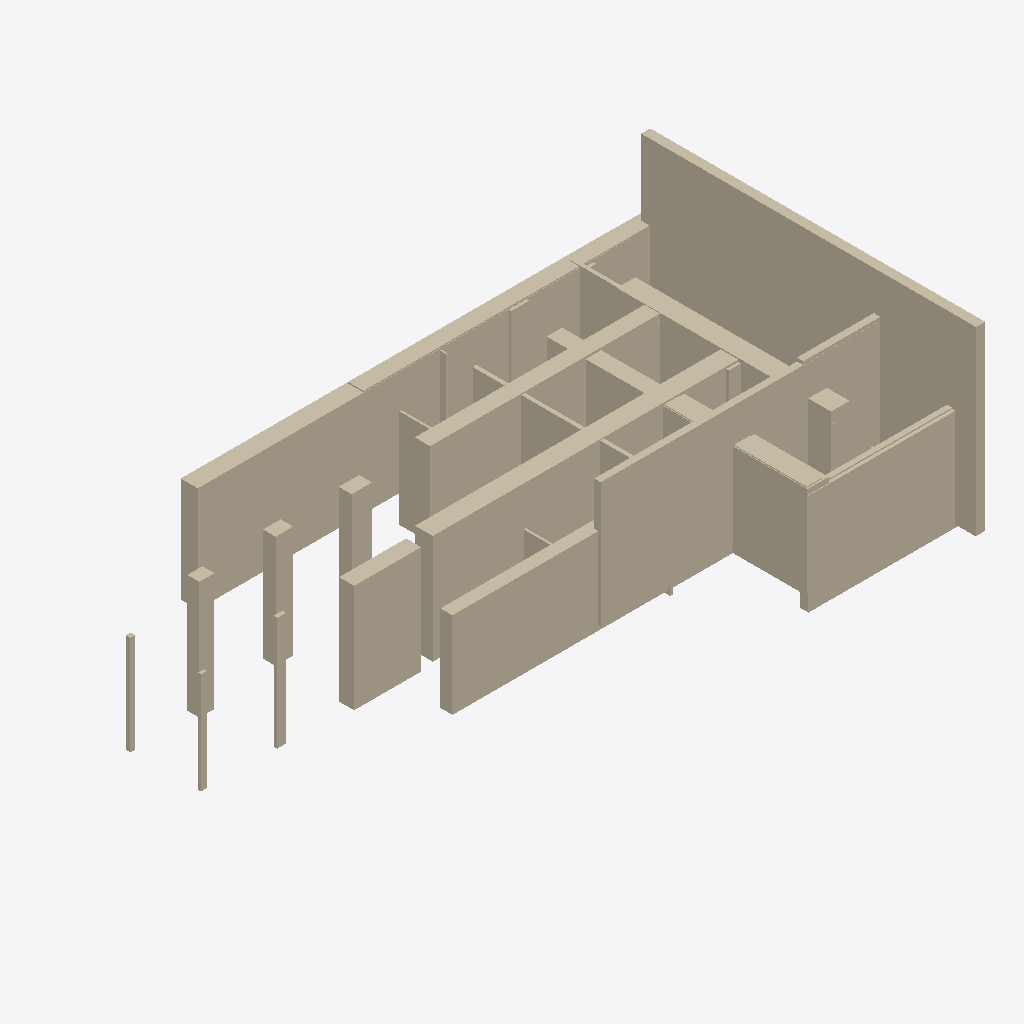
Isometric view of an IFC building model (IFC-SPF (STEP), schema IFC4, length unit metre), seen from the south-west, elements coloured by IFC class (only those large enough to see are counted): 32 walls (beige).
Extent 32.1 m × 18.2 m × 10.6 m (x, y, z). Storeys (1): Ground Floor at 0.00 m. Elements (60): 60 IfcWall.

HEADER;
FILE_DESCRIPTION(('ViewDefinition [CoordinationView]'),'2;1');
FILE_NAME('','2025-12-02T05:23:38',(''),(''),'IfcOpenShell 0.8.4-e8eb5e4','IfcOpenShell 0.8.4-e8eb5e4','');
FILE_SCHEMA(('IFC4'));
ENDSEC;
DATA;
#17=IFCPROJECT('0I$2g6cHD0GvY7o_uIvXPw',#5,'Wall Export',$,$,$,$,(#15),#10);
#18=IFCSITE('3L7QMdgwX3Vf7vI5kgJYxr',#5,'Site',$,$,$,$,$,$,$,$,$,$,$);
#19=IFCBUILDING('1Rl4Ip1GfAGPr_2v_7xyxv',#5,'Building',$,$,$,$,$,$,$,$,$);
#20=IFCBUILDINGSTOREY('0jqSvHtLL8EQFgYzRbJXx_',#5,'Ground Floor',$,$,$,$,$,$,0.0);
#299=IFCWALL('2ybvZy$kf0zBRs$CRUAAQ5',#5,'Wall_23','L=0.48m, W=17.80m, H=9.56m',$,$,#298,$,.SOLIDWALL.);
#575=IFCWALL('0a10qBFb52BvZgK1a9LuPN',#5,'Wall_46','L=22.93m, W=0.91m, H=5.57m',$,$,#574,$,.SOLIDWALL.);
#431=IFCWALL('1S3gSpaLbDmfm3SA5cw72v',#5,'Wall_34','L=15.16m, W=0.34m, H=6.63m',$,$,#430,$,.SOLIDWALL.);
#587=IFCWALL('2QWgt4M6b2X86SoZ_h4eLk',#5,'Wall_47','L=17.14m, W=0.94m, H=5.78m',$,$,#586,$,.SOLIDWALL.);
#635=IFCWALL('1phWJOreb0MgI3KPoSTZOd',#5,'Wall_51','L=15.90m, W=0.64m, H=4.58m',$,$,#634,$,.SOLIDWALL.);
#203=IFCWALL('0$ObQUiE989vOKt_sqPkhi',#5,'Wall_15','L=8.16m, W=0.43m, H=5.38m',$,$,#202,$,.SOLIDWALL.);
#683=IFCWALL('3fDHFk_Mj4LvSd0UUvCs_L',#5,'Wall_55','L=13.20m, W=0.81m, H=5.22m',$,$,#682,$,.SOLIDWALL.);
#599=IFCWALL('3qftwX1PH51OAQbx$8g6QL',#5,'Wall_48','L=3.56m, W=0.80m, H=5.72m',$,$,#598,$,.SOLIDWALL.);
#443=IFCWALL('1fbGO$csPCDB9Nb0P2DbXY',#5,'Wall_35','L=0.99m, W=11.38m, H=5.51m',$,$,#442,$,.SOLIDWALL.);
#323=IFCWALL('1aaSFFlYLDg9yEvo_D1_fQ',#5,'Wall_25','L=1.12m, W=8.50m, H=4.82m',$,$,#322,$,.SOLIDWALL.);
#59=IFCWALL('2NcT8KZlD3hw_u09pSPNNS',#5,'Wall_3','L=15.72m, W=0.80m, H=5.61m',$,$,#58,$,.SOLIDWALL.);
#155=IFCWALL('2pD3VgjCbDoeiSUq8vYGLA',#5,'Wall_11','L=0.82m, W=13.81m, H=5.01m',$,$,#154,$,.SOLIDWALL.);
#179=IFCWALL('2kXAqWUz1CBe1lyBioL6lR',#5,'Wall_13','L=0.20m, W=10.37m, H=5.06m',$,$,#178,$,.SOLIDWALL.);
#659=IFCWALL('1lYGNvBcT2zBzbls7krQ9q',#5,'Wall_53','L=0.94m, W=0.66m, H=5.94m',$,$,#658,$,.SOLIDWALL.);
#671=IFCWALL('3DV77nMH19EAbfqfIrAlwc',#5,'Wall_54','L=0.80m, W=0.64m, H=6.25m',$,$,#670,$,.SOLIDWALL.);
#707=IFCWALL('1Oz5EvyzfFbxjUB8YHsoR3',#5,'Wall_57','L=1.08m, W=0.69m, H=5.57m',$,$,#706,$,.SOLIDWALL.);
#251=IFCWALL('2zeMVHQMD98fVXJmqpdklz',#5,'Wall_19','L=0.19m, W=3.39m, H=4.87m',$,$,#250,$,.SOLIDWALL.);
#719=IFCWALL('1dTMKyd491juz32S7jZ67D',#5,'Wall_58','L=0.11m, W=2.50m, H=5.22m',$,$,#718,$,.SOLIDWALL.);
#611=IFCWALL('0Y0vxF9S15H8GCZCS0oR_t',#5,'Wall_49','L=0.46m, W=0.20m, H=6.01m',$,$,#610,$,.SOLIDWALL.);
#311=IFCWALL('1V0EMjZvbCRhh5EzJi7Ls9',#5,'Wall_24','L=0.97m, W=0.82m, H=5.63m',$,$,#310,$,.SOLIDWALL.);
#623=IFCWALL('25QmGukPX9n8vSYTHfZ$ty',#5,'Wall_50','L=0.30m, W=0.17m, H=5.38m',$,$,#622,$,.SOLIDWALL.);
#695=IFCWALL('0xLFY2Waz7IA6i24CGKSsR',#5,'Wall_56','L=0.25m, W=0.24m, H=5.27m',$,$,#694,$,.SOLIDWALL.);
#371=IFCWALL('2c3Lq02In5EO04qgbaGyFz',#5,'Wall_29','L=7.75m, W=0.27m, H=4.60m',$,$,#370,$,.SOLIDWALL.);
#275=IFCWALL('2lg53ggob48fBAKvbIYW4V',#5,'Wall_21','L=4.48m, W=0.34m, H=7.27m',$,$,#274,$,.SOLIDWALL.);
#563=IFCWALL('0MsQgWdMXCL8AQj$QD5hiK',#5,'Wall_45','L=1.78m, W=0.27m, H=4.76m',$,$,#562,$,.SOLIDWALL.);
#191=IFCWALL('3hsIB9CNHAsBwilEhDMH3U',#5,'Wall_14','L=0.08m, W=0.86m, H=4.37m',$,$,#190,$,.SOLIDWALL.);
#731=IFCWALL('31hiLDDvrCfwtquuBIkjOC',#5,'Wall_59','L=0.12m, W=4.34m, H=3.38m',$,$,#730,$,.SOLIDWALL.);
#503=IFCWALL('2IbbQZgzj09fglIqVwnFwp',#5,'Wall_40','L=1.39m, W=0.23m, H=5.37m',$,$,#502,$,.SOLIDWALL.);
#347=IFCWALL('0rw4Be1N56NPq1hhh1030B',#5,'Wall_27','L=0.15m, W=4.77m, H=3.32m',$,$,#346,$,.SOLIDWALL.);
#215=IFCWALL('2Lyp5IWGn7EwXC_ZKlG8w1',#5,'Wall_16','L=0.22m, W=1.46m, H=4.71m',$,$,#214,$,.SOLIDWALL.);
#35=IFCWALL('2KoL26ZNb8ZOCzPhX$fMmD',#5,'Wall_1','L=0.51m, W=17.73m, H=9.47m',$,$,#34,$,.SOLIDWALL.);
#455=IFCWALL('3X_HmJWJL3ix13uWhhcijB',#5,'Wall_36','L=0.56m, W=0.59m, H=5.39m',$,$,#454,$,.SOLIDWALL.);
ENDSEC;
